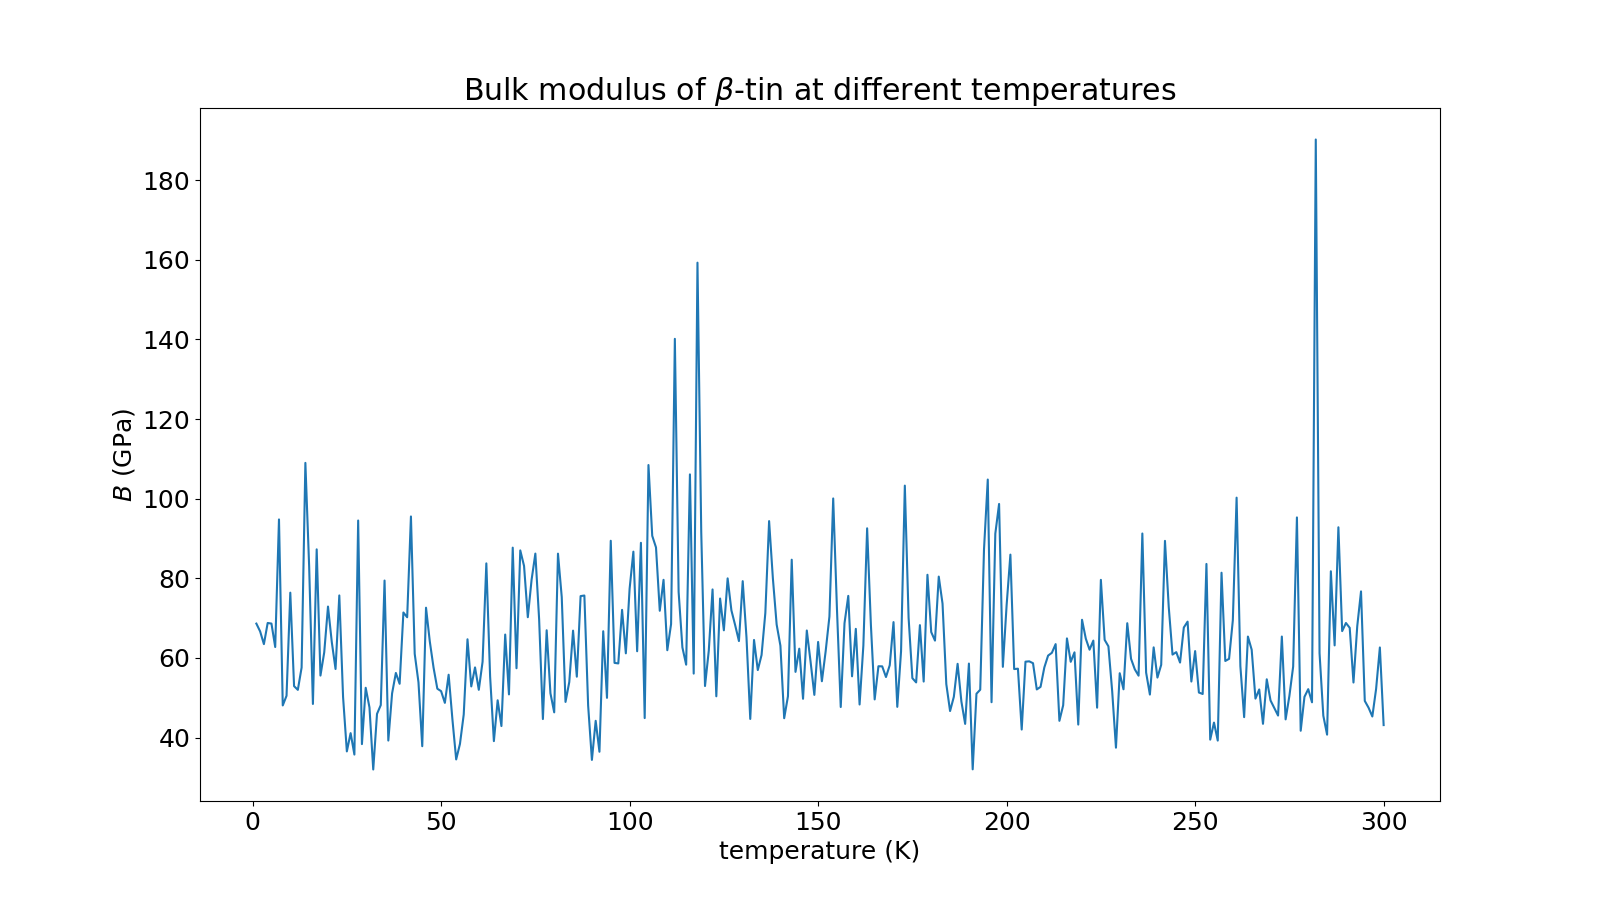

The data file committed next to this chart (first rows):
temperature, B
1, 68.63
2, 66.66
3, 63.47
4, 68.78
5, 68.63
6, 62.74
7, 94.79
8, 48.07
9, 50.49
10, 76.39
11, 52.92
12, 51.98
13, 57.58
14, 109
15, 83.01
16, 48.44
17, 87.27
18, 55.57
19, 61.41
20, 72.91
21, 64.03
22, 57.22
23, 75.7
24, 50.17
25, 36.53
26, 41.12
27, 35.73
28, 94.52
29, 38.36
30, 52.51
31, 47.57
32, 31.98
33, 45.95
34, 48.16
35, 79.44
36, 39.25
37, 51.09
38, 56.23
39, 53.5
40, 71.42
41, 70.22
42, 95.53
43, 61.03
44, 53.87
45, 37.83
46, 72.62
47, 64.15
48, 57.55
49, 52.27
50, 51.66
51, 48.72
52, 55.78
53, 44.59
54, 34.51
55, 38.4
56, 45.79
57, 64.69
58, 52.85
59, 57.62
60, 52
... 240 more rows
